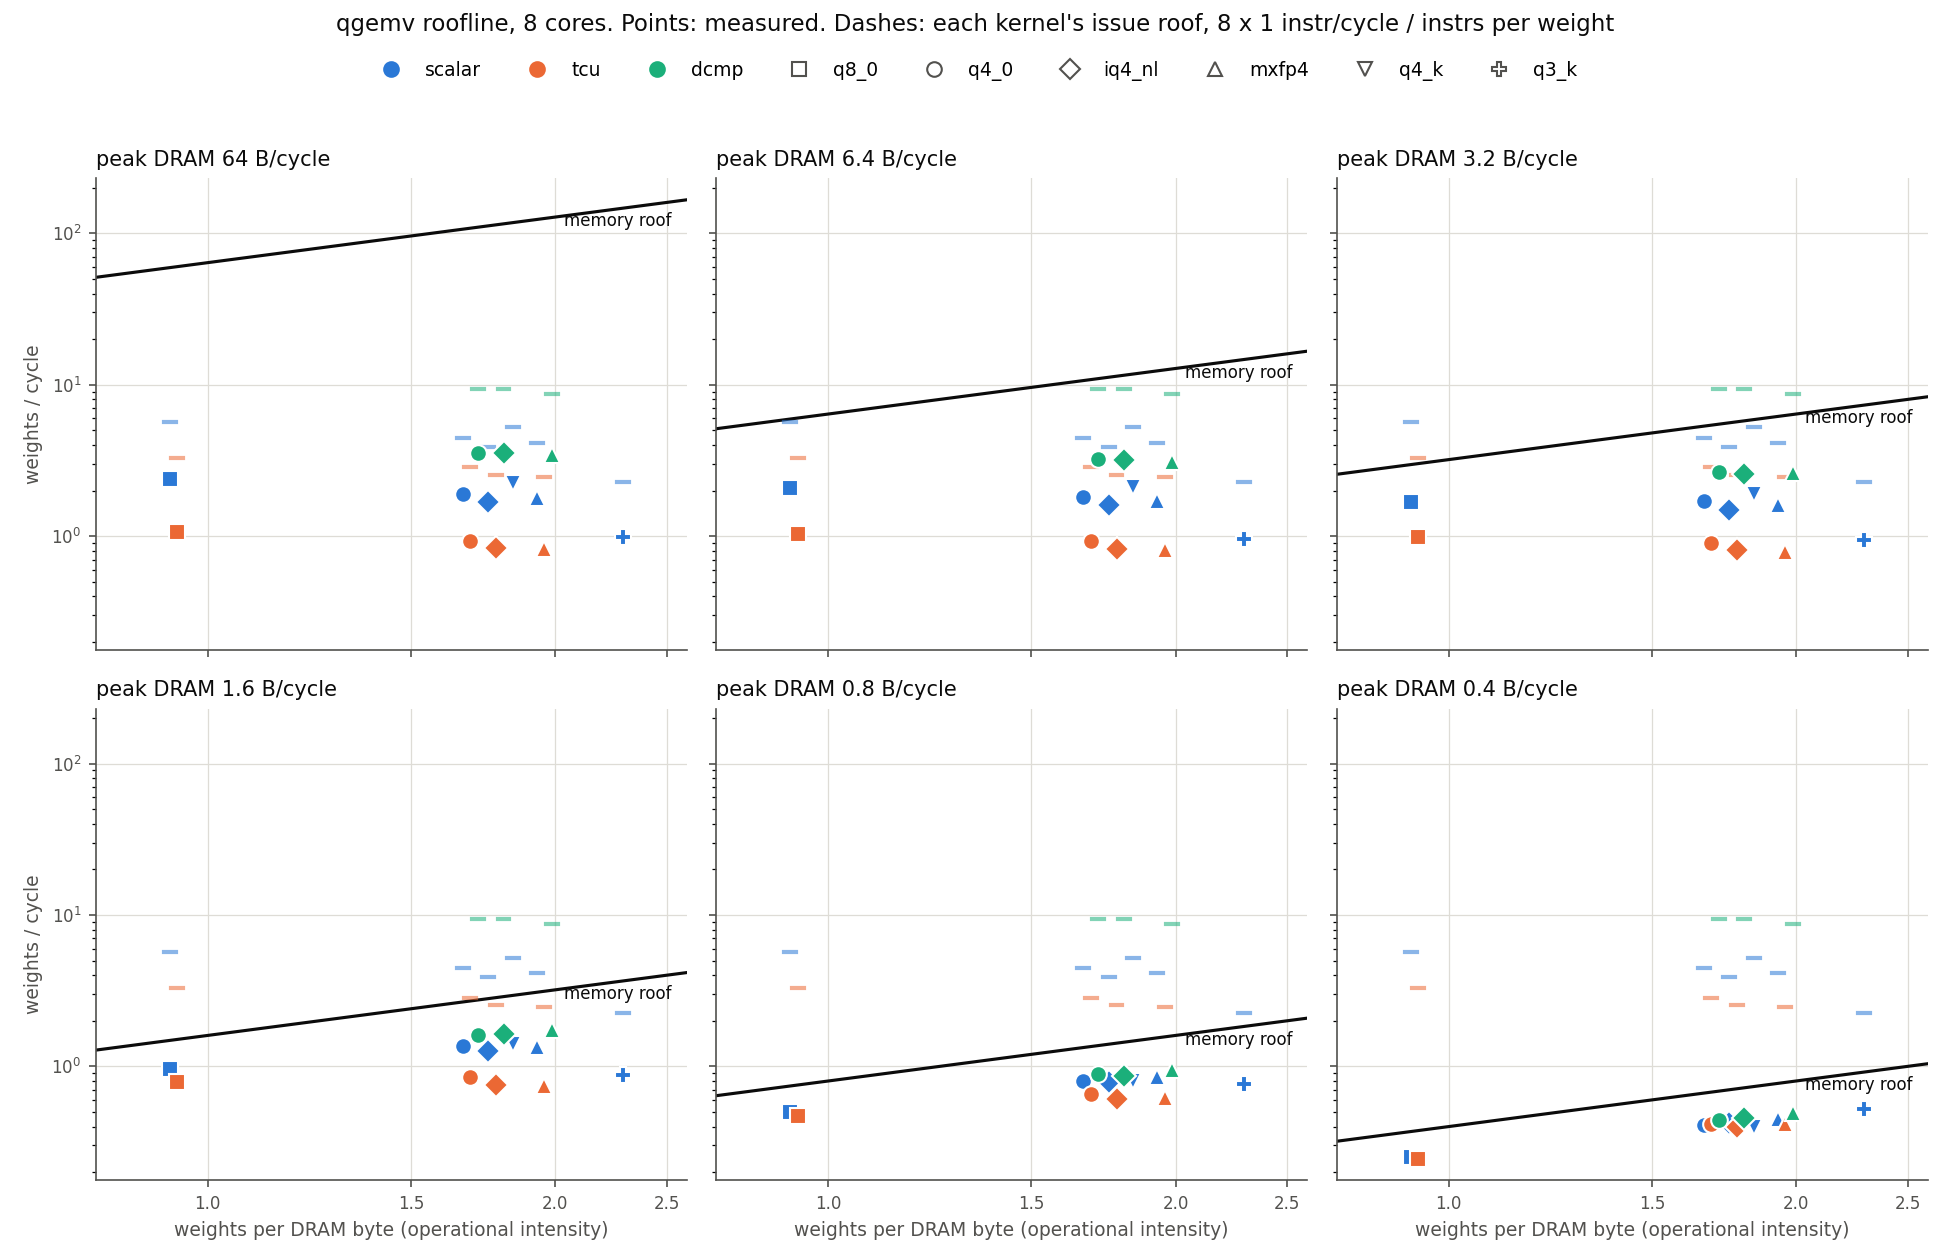

Values plotted in this chart, from the file beside it:
cores, banks, data_rate, peak_Bpc, type, engine, M, K, instrs, cycles, reqs, status
8, 2, 800, 64.0, q8_0, scalar, 1024, 2048, 2946176, 882230, 35136, PASSED
8, 2, 800, 64.0, q4_0, scalar, 1024, 2048, 3766144, 1104598, 18687, PASSED
8, 2, 800, 64.0, iq4_nl, scalar, 1024, 2048, 4307584, 1257939, 18659, PASSED
8, 2, 800, 64.0, mxfp4, scalar, 1024, 2048, 4076672, 1177377, 17623, PASSED
8, 2, 800, 64.0, q4_k, scalar, 1024, 2048, 3210368, 939200, 19297, PASSED
8, 2, 800, 64.0, q3_k, scalar, 1024, 2048, 7422336, 2141587, 14532, PASSED
8, 2, 800, 64.0, q8_0, tcu, 1024, 2048, 5116800, 1979612, 35375, PASSED
8, 2, 800, 64.0, q4_0, tcu, 1024, 2048, 5903104, 2243236, 18840, PASSED
8, 2, 800, 64.0, iq4_nl, tcu, 1024, 2048, 6599936, 2503022, 19048, PASSED
8, 2, 800, 64.0, mxfp4, tcu, 1024, 2048, 6837248, 2551856, 17991, PASSED
8, 2, 800, 64.0, q4_0, dcmp, 1024, 2048, 1782912, 592743, 18949, PASSED
8, 2, 800, 64.0, iq4_nl, dcmp, 1024, 2048, 1782912, 591643, 18941, PASSED
8, 2, 800, 64.0, mxfp4, dcmp, 1024, 2048, 1938304, 615330, 17847, PASSED
8, 1, 160, 6.4, q8_0, scalar, 1024, 2048, 2946176, 1007075, 35179, PASSED
8, 1, 160, 6.4, q4_0, scalar, 1024, 2048, 3766144, 1152135, 18688, PASSED
8, 1, 160, 6.4, iq4_nl, scalar, 1024, 2048, 4307584, 1308555, 18659, PASSED
8, 1, 160, 6.4, mxfp4, scalar, 1024, 2048, 4076672, 1228930, 17636, PASSED
8, 1, 160, 6.4, q4_k, scalar, 1024, 2048, 3210368, 993557, 19337, PASSED
8, 1, 160, 6.4, q3_k, scalar, 1024, 2048, 7422336, 2185439, 14672, PASSED
8, 1, 160, 6.4, q8_0, tcu, 1024, 2048, 5116800, 2019872, 35474, PASSED
8, 1, 160, 6.4, q4_0, tcu, 1024, 2048, 5903104, 2270076, 18871, PASSED
8, 1, 160, 6.4, iq4_nl, tcu, 1024, 2048, 6599936, 2540933, 19127, PASSED
8, 1, 160, 6.4, mxfp4, tcu, 1024, 2048, 6837248, 2588735, 18051, PASSED
8, 1, 160, 6.4, q4_0, dcmp, 1024, 2048, 1782912, 654066, 18965, PASSED
8, 1, 160, 6.4, iq4_nl, dcmp, 1024, 2048, 1782912, 657743, 18978, PASSED
8, 1, 160, 6.4, mxfp4, dcmp, 1024, 2048, 1938304, 678449, 17929, PASSED
8, 1, 80, 3.2, q8_0, scalar, 1024, 2048, 2946176, 1250051, 35173, PASSED
8, 1, 80, 3.2, q4_0, scalar, 1024, 2048, 3766144, 1236152, 18685, PASSED
8, 1, 80, 3.2, iq4_nl, scalar, 1024, 2048, 4307584, 1409209, 18660, PASSED
8, 1, 80, 3.2, mxfp4, scalar, 1024, 2048, 4076672, 1301828, 17635, PASSED
8, 1, 80, 3.2, q4_k, scalar, 1024, 2048, 3210368, 1108417, 19325, PASSED
8, 1, 80, 3.2, q3_k, scalar, 1024, 2048, 7422336, 2239730, 14692, PASSED
8, 1, 80, 3.2, q8_0, tcu, 1024, 2048, 5116800, 2132144, 35459, PASSED
8, 1, 80, 3.2, q4_0, tcu, 1024, 2048, 5903104, 2328565, 18857, PASSED
8, 1, 80, 3.2, iq4_nl, tcu, 1024, 2048, 6599936, 2610330, 19106, PASSED
8, 1, 80, 3.2, mxfp4, tcu, 1024, 2048, 6837248, 2658776, 18066, PASSED
8, 1, 80, 3.2, q4_0, dcmp, 1024, 2048, 1782912, 792393, 18960, PASSED
8, 1, 80, 3.2, iq4_nl, dcmp, 1024, 2048, 1782912, 812189, 18966, PASSED
8, 1, 80, 3.2, mxfp4, dcmp, 1024, 2048, 1938304, 798776, 17941, PASSED
8, 1, 40, 1.6, q8_0, scalar, 1024, 2048, 2946176, 2199782, 35170, PASSED
8, 1, 40, 1.6, q4_0, scalar, 1024, 2048, 3766144, 1533531, 18688, PASSED
8, 1, 40, 1.6, iq4_nl, scalar, 1024, 2048, 4307584, 1671673, 18658, PASSED
8, 1, 40, 1.6, mxfp4, scalar, 1024, 2048, 4076672, 1554312, 17635, PASSED
8, 1, 40, 1.6, q4_k, scalar, 1024, 2048, 3210368, 1483935, 19338, PASSED
8, 1, 40, 1.6, q3_k, scalar, 1024, 2048, 7422336, 2393889, 14681, PASSED
8, 1, 40, 1.6, q8_0, tcu, 1024, 2048, 5116800, 2671057, 35484, PASSED
8, 1, 40, 1.6, q4_0, tcu, 1024, 2048, 5903104, 2484789, 18872, PASSED
8, 1, 40, 1.6, iq4_nl, tcu, 1024, 2048, 6599936, 2801731, 19091, PASSED
8, 1, 40, 1.6, mxfp4, tcu, 1024, 2048, 6837248, 2834447, 18082, PASSED
8, 1, 40, 1.6, q4_0, dcmp, 1024, 2048, 1782912, 1306908, 18991, PASSED
8, 1, 40, 1.6, iq4_nl, dcmp, 1024, 2048, 1782912, 1273849, 18975, PASSED
8, 1, 40, 1.6, mxfp4, dcmp, 1024, 2048, 1938304, 1200061, 17900, PASSED
8, 1, 20, 0.8, q8_0, scalar, 1024, 2048, 2946176, 4212343, 35174, PASSED
8, 1, 20, 0.8, q4_0, scalar, 1024, 2048, 3766144, 2625794, 18694, PASSED
8, 1, 20, 0.8, iq4_nl, scalar, 1024, 2048, 4307584, 2657117, 18659, PASSED
8, 1, 20, 0.8, mxfp4, scalar, 1024, 2048, 4076672, 2472157, 17631, PASSED
8, 1, 20, 0.8, q4_k, scalar, 1024, 2048, 3210368, 2613653, 19337, PASSED
8, 1, 20, 0.8, q3_k, scalar, 1024, 2048, 7422336, 2762844, 14686, PASSED
8, 1, 20, 0.8, q8_0, tcu, 1024, 2048, 5116800, 4493592, 35461, PASSED
8, 1, 20, 0.8, q4_0, tcu, 1024, 2048, 5903104, 3182200, 18878, PASSED
... 18 more rows
